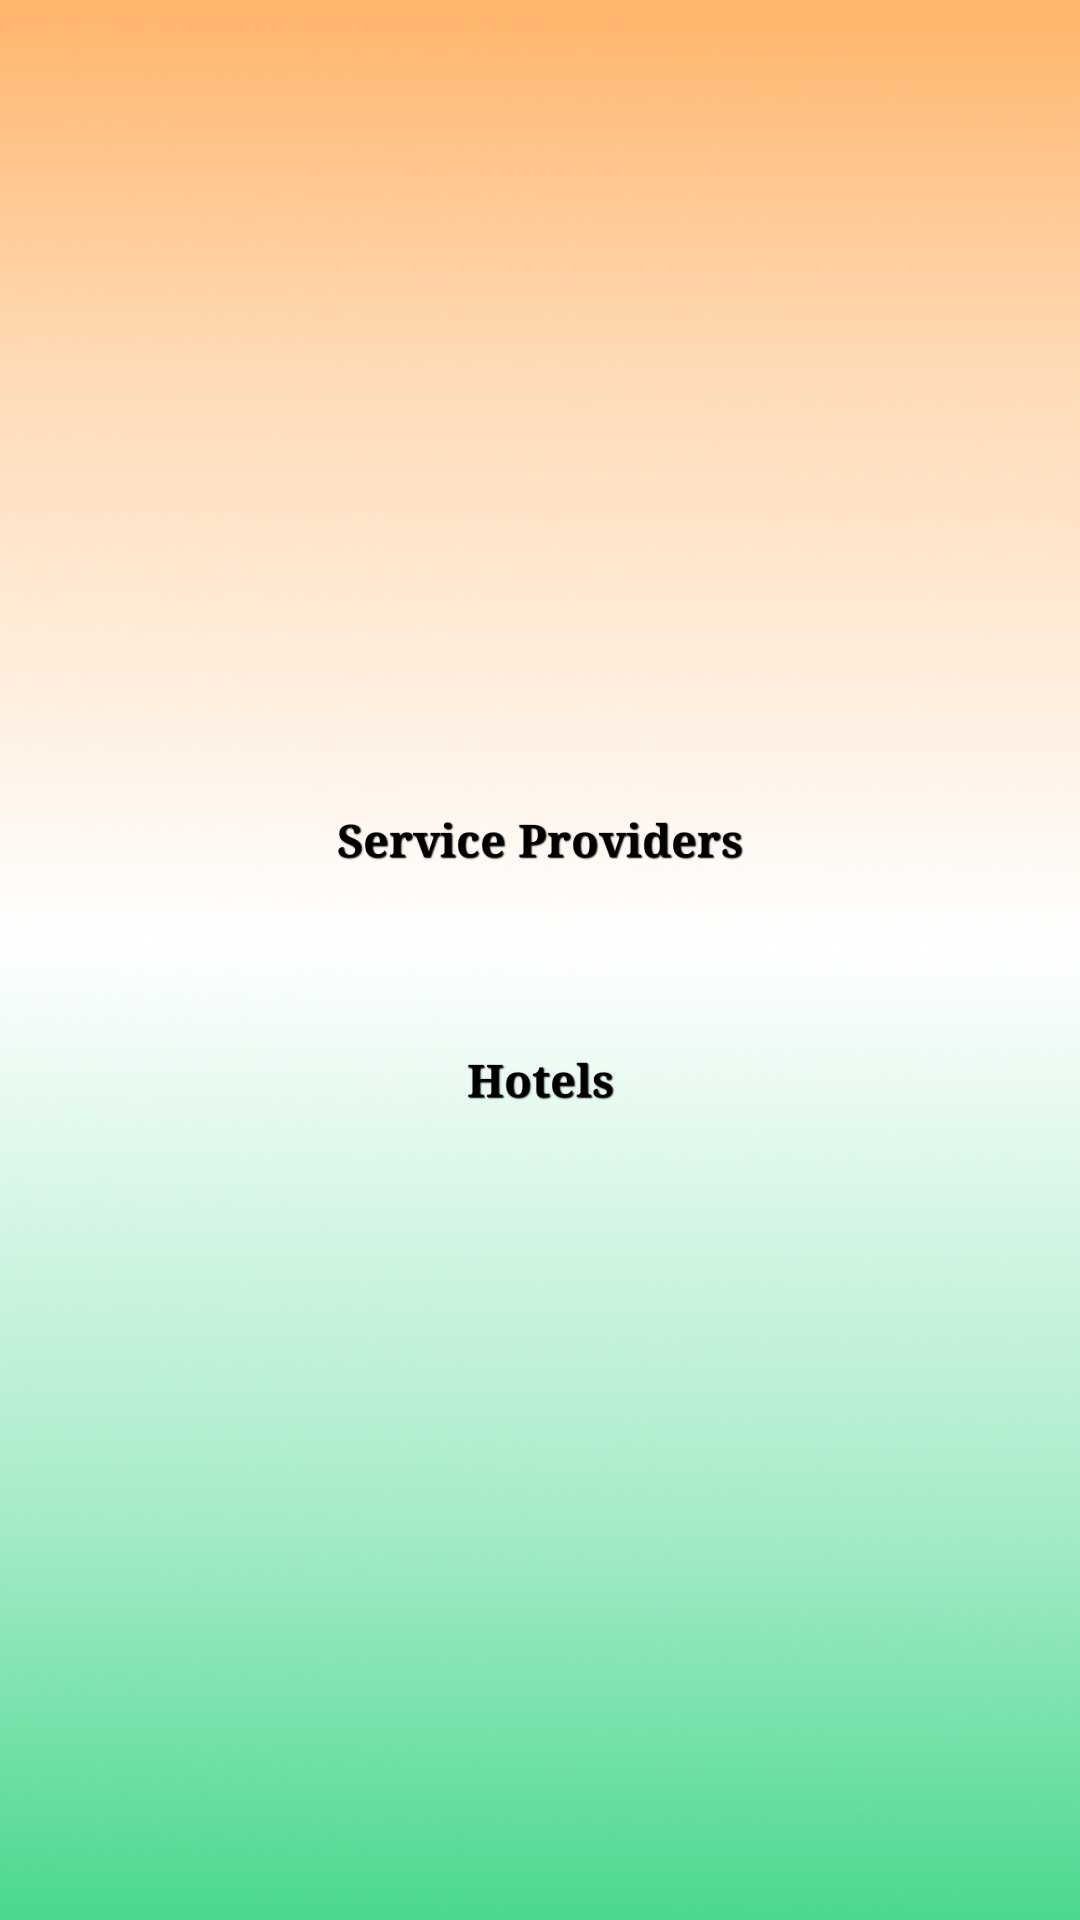

Write the Android layout XML for this screen, with the resource values it uses.
<!-- AndroidManifest.xml: application theme AppTheme -->
<!-- res/layout/activity_travel_aid_main.xml -->
<RelativeLayout xmlns:android="http://schemas.android.com/apk/res/android"
    xmlns:tools="http://schemas.android.com/tools"
    xmlns:android1="http://schemas.android.com/apk/res/android"
    android:layout_width="match_parent"
    android:layout_height="match_parent" >

    <ImageView
        android1:id="@+id/imageView1"
        android1:layout_width="wrap_content"
        android1:layout_height="wrap_content"
        android1:layout_alignParentLeft="true"
        android1:layout_alignParentTop="true"
        android1:scaleType="fitXY"
        android1:src="@drawable/back" />

    <RelativeLayout
        android1:id="@+id/relativeLayout1"
        android1:layout_width="wrap_content"
        android1:layout_height="wrap_content"
        android1:layout_centerHorizontal="true"
        android1:layout_centerVertical="true" >

        <Button
            android1:id="@+id/button_approved_service_provider"
            style="@style/button_style"
            android1:layout_width="wrap_content"
            android1:layout_height="wrap_content"
            android1:layout_alignParentTop="true"
            android1:layout_centerHorizontal="true"
            android1:contentDescription="Service Providers"
            android1:minHeight="80dip"
            android1:minWidth="100dip"
            android1:text="Service Providers"
            android1:textColor="#000"
            android1:textStyle="normal|bold" />

        <Button
            android1:id="@+id/button_approved_hotels"
            style="@style/button_style"
            android1:layout_width="wrap_content"
            android1:layout_height="wrap_content"
            android1:layout_alignParentLeft="true"
            android1:layout_alignRight="@+id/button_approved_service_provider"
            android1:layout_below="@+id/button_approved_service_provider"
            android1:contentDescription="Hotels"
            android1:minHeight="80dip"
            android1:minWidth="100dip"
            android1:text="Hotels"
            android1:textColor="#000"
            android1:textStyle="normal|bold" />

    </RelativeLayout>

</RelativeLayout>
<!-- resources referenced by this layout -->
<resources>
  <!-- drawable back: png bitmap (drawable, 131397 bytes) -->
  <style name="button_style" parent="@android:style/Widget.Button">
         <item name="android:textSize">15sp</item>
         <item name="android:textStyle">bold|italic</item>
         <item name="android:typeface">serif</item>
           
         
         <item name="android:textColor">#5d6153</item>
         <item name="android:gravity">center</item>
         <item name="android:shadowColor">#000000</item>
         <item name="android:shadowDx">1</item>
         <item name="android:shadowDy">1</item>
         <item name="android:shadowRadius">0.6</item>
         <item name="android:background">@drawable/custom_button</item>
         <item name="android:padding">10dip</item>
     </style>
  <style name="AppTheme" parent="android:Theme.Light" />
</resources>
